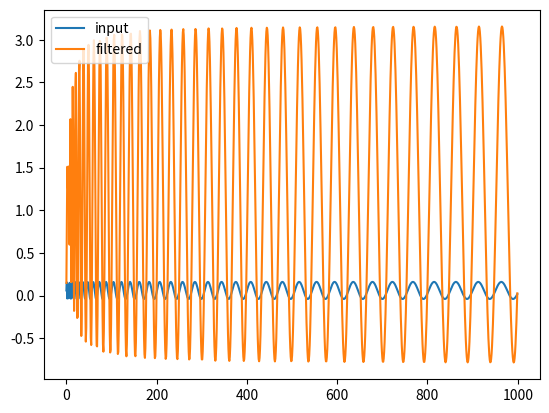

This figure's Python source:
from scipy import signal
import numpy as np
import matplotlib.pyplot as plt

# 设定滤波器特性 / 设计参数
order = 3
btype = 'low'
output = 'ba'
ftype = 'butter'
normal_cutoff = 0.3

# 设计滤波器
b, a = signal.iirfilter(order, normal_cutoff, btype=btype, analog=False, output=output, ftype=ftype)

# 创造测试数据
T = 1.0
nsamples = T * 1000
t = np.arange(nsamples) / T
a = 0.02
f0 = 125.0
x = 0.1 * np.sin(2 * np.pi * 1.2 * np.sqrt(t))
x += 0.01 * np.cos(2 * np.pi * 312 * t + .1)
x += a * np.cos(2 * np.pi * f0 * t + .11)
x += 0.03 * np.cos(2 * np.pi * 2000 * t)

# 应用滤波器
filtered_data = signal.lfilter(b, a, x)

# 画出结果
plt.plot(t, x, label='input')
plt.plot(t, filtered_data, label='filtered')
plt.legend(loc='upper left')
plt.show()
